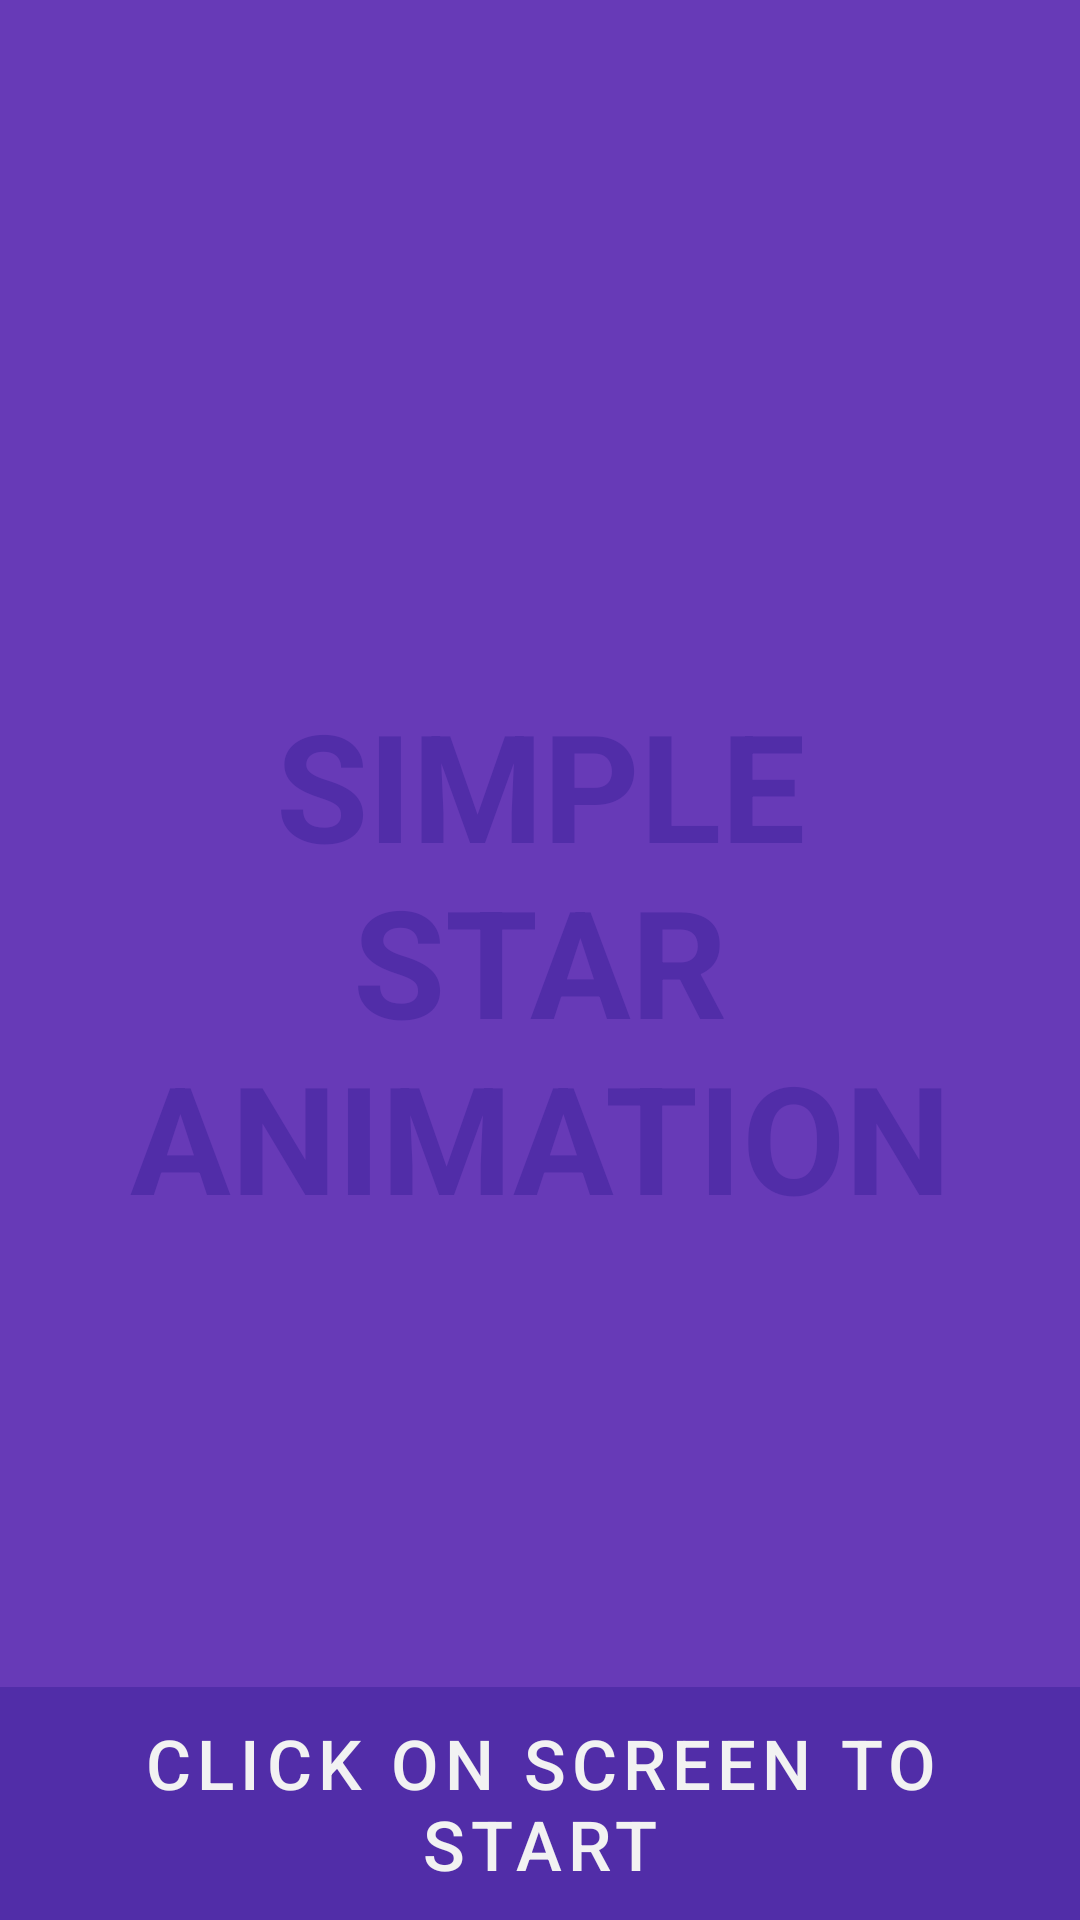

Reconstruct the res/layout file that produces this screen, plus the resources it refers to.
<!-- AndroidManifest.xml: activity theme Theme.StarAnimation.Fullscreen -->
<!-- res/layout/activity_fullscreen.xml -->
<?xml version="1.0" encoding="utf-8"?>
<FrameLayout xmlns:android="http://schemas.android.com/apk/res/android"
    xmlns:app="http://schemas.android.com/apk/res-auto"
    xmlns:tools="http://schemas.android.com/tools"
    android:layout_width="match_parent"
    android:layout_height="match_parent"
    android:background="@color/colorPrimary"
    android:theme="@style/ThemeOverlay.StarAnimation.FullscreenContainer"
    tools:context=".FullscreenActivity">

    
    <TextView
        android:id="@+id/fullscreen_content"
        android:layout_width="match_parent"
        android:layout_height="match_parent"
        android:gravity="center"
        android:keepScreenOn="true"
        android:text="@string/starAnimationMsg"
        android:textColor="@color/colorPrimaryDark"
        android:textSize="50sp"
        android:textStyle="bold" />

    
    <FrameLayout
        android:layout_width="match_parent"
        android:layout_height="match_parent"
        android:fitsSystemWindows="true">

        <LinearLayout
            android:id="@+id/fullscreen_content_controls"
            style="@style/Widget.Theme.StarAnimation.ButtonBar.Fullscreen"
            android:layout_width="match_parent"
            android:layout_height="wrap_content"
            android:layout_gravity="bottom|center_horizontal"
            android:background="@color/colorPrimaryDark"
            android:orientation="horizontal"
            tools:ignore="UselessParent">

            <Button
                android:id="@+id/dummy_button"
                style="?android:attr/buttonBarButtonStyle"
                android:textColor="@color/colorAccent"
                android:layout_width="0dp"
                android:layout_height="wrap_content"
                android:layout_weight="1"
                android:textSize="23sp"
                android:text="@string/btnClickOnScreenMsg" />

        </LinearLayout>

        <FrameLayout
            android:layout_width="match_parent"
            android:layout_height="match_parent"
            android:layout_gravity="center"
            android:visibility="invisible"
            android:id="@+id/animationContainer">

            <ImageView
                android:id="@+id/starImage"
                android:layout_width="wrap_content"
                android:layout_height="wrap_content"
                android:layout_gravity="center"
                android:scaleType="matrix"
                android:scaleX="1.5"
                android:scaleY="1.5"/>
        </FrameLayout>
    </FrameLayout>

</FrameLayout>
<!-- resources referenced by this layout -->
<resources>
  <color name="colorAccent">#F2F2F2</color>
  <color name="colorPrimary">#673AB7</color>
  <color name="colorPrimaryDark">#512DA8</color>
  <string name="btnClickOnScreenMsg">Click on screen to start</string>
  <string name="starAnimationMsg">SIMPLE\nSTAR\nANIMATION</string>
  <style name="ThemeOverlay.StarAnimation.FullscreenContainer" parent="">
          <item name="fullscreenBackgroundColor">@color/colorPrimary</item>
          <item name="fullscreenTextColor">@color/colorAccent</item>
      </style>
  <style name="Widget.Theme.StarAnimation.ButtonBar.Fullscreen" parent="">
          <item name="android:background">@color/colorPrimaryDark</item>
          <item name="android:buttonBarStyle">?android:attr/buttonBarStyle</item>
      </style>
  <style name="Theme.StarAnimation.Fullscreen" parent="Theme.StarAnimation">
          <item name="android:actionBarStyle">@style/Widget.Theme.StarAnimation.ActionBar.Fullscreen
          </item>
          <item name="android:windowActionBarOverlay">true</item>
          <item name="android:windowBackground">@null</item>
      </style>
  <style name="Theme.StarAnimation" parent="Theme.MaterialComponents.DayNight.DarkActionBar">
          
          <item name="colorPrimary">@color/colorPrimary</item>
          <item name="colorPrimaryVariant">@color/colorPrimaryDark</item>
          <item name="colorOnPrimary">@color/colorAccent</item>
          
          <item name="colorSecondary">@color/colorAccent</item>
          <item name="colorSecondaryVariant">@color/colorPrimary</item>
          <item name="colorOnSecondary">@color/colorPrimaryDark</item>
          
          <item name="android:statusBarColor" tools:targetApi="l">?attr/colorPrimaryVariant</item>
          
      </style>
  <style name="Widget.Theme.StarAnimation.ActionBar.Fullscreen" parent="Widget.AppCompat.ActionBar">
          <item name="android:background">@color/colorPrimaryDark</item>
      </style>
</resources>
